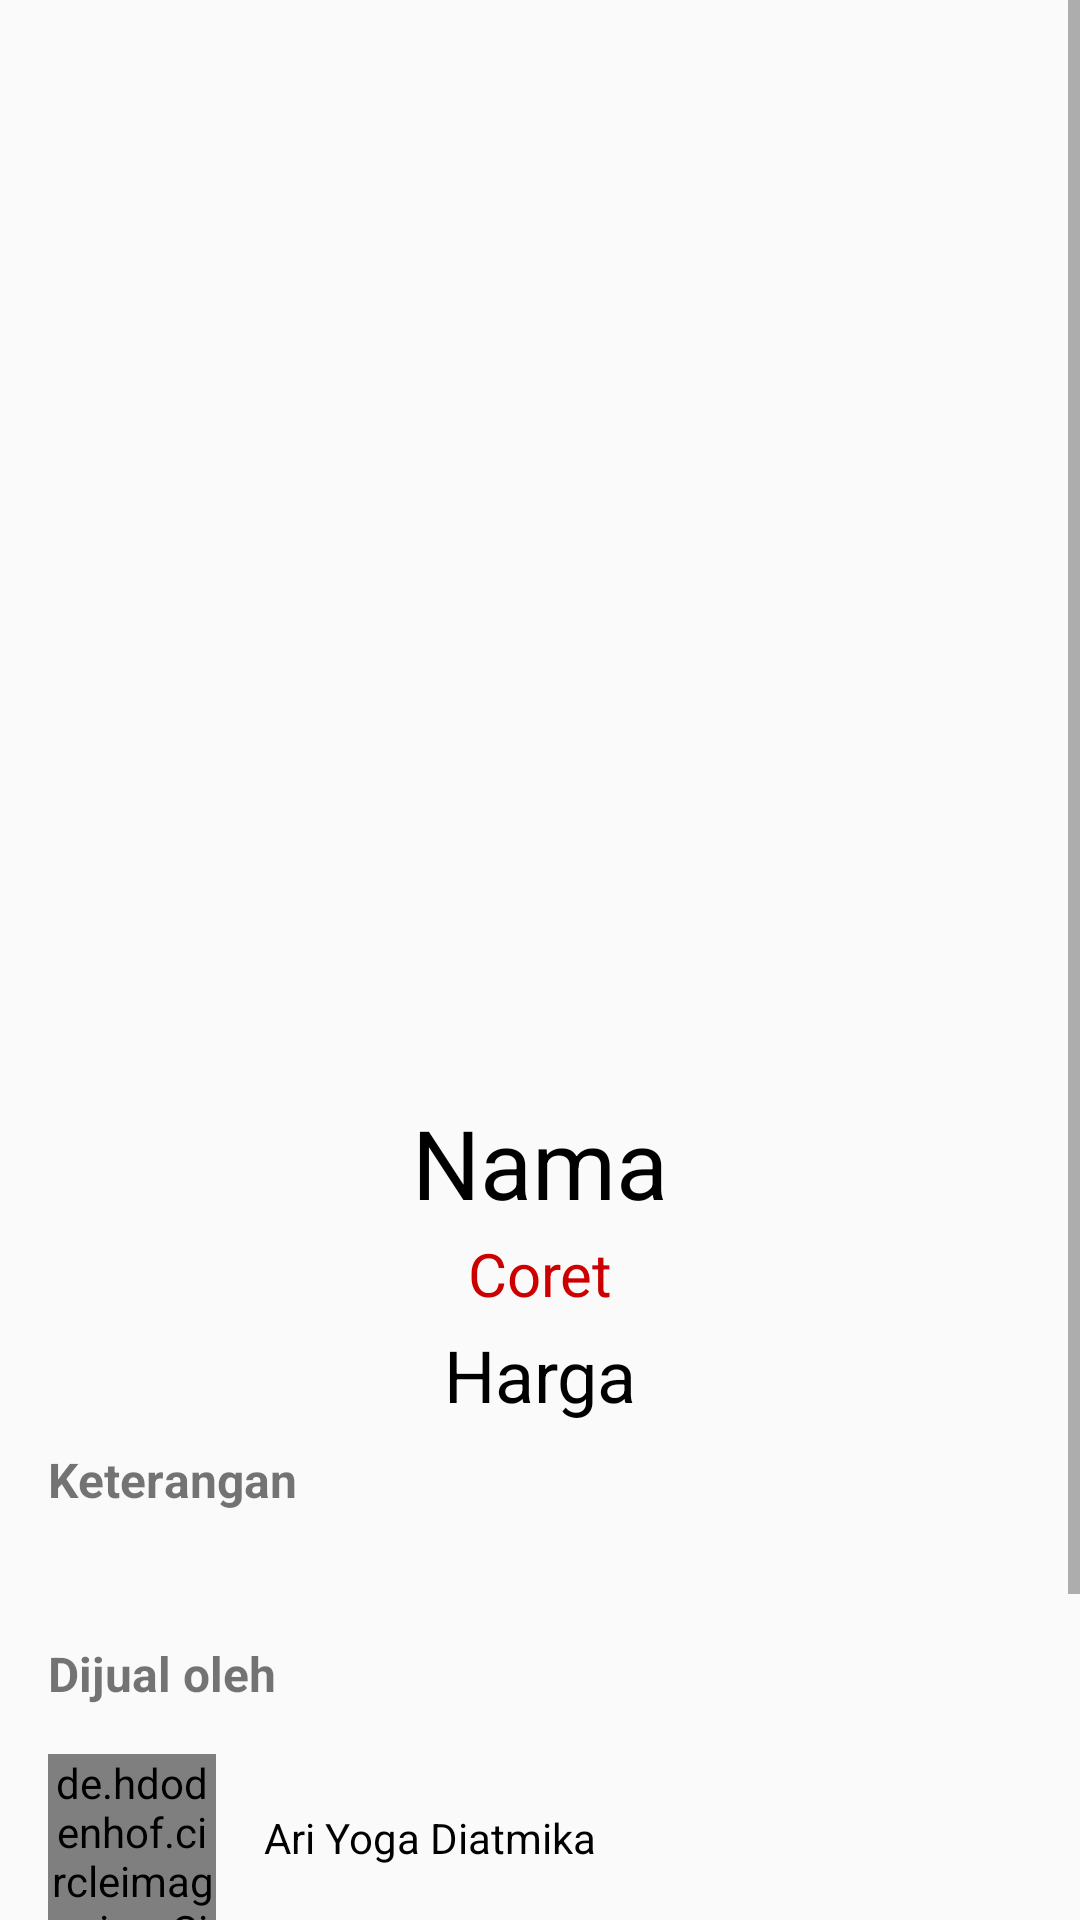

Produce the Android XML layout that renders to this screen, including the resource entries it uses.
<!-- AndroidManifest.xml: application theme AppTheme -->
<!-- res/layout/activity_detail.xml -->
<?xml version="1.0" encoding="utf-8"?>
<ScrollView xmlns:android="http://schemas.android.com/apk/res/android"
    xmlns:app="http://schemas.android.com/apk/res-auto"
    xmlns:tools="http://schemas.android.com/tools"
    android:layout_width="match_parent"
    android:layout_height="match_parent"
    android:orientation="vertical"
    tools:context=".DetailActivity">
    <LinearLayout
        android:layout_width="match_parent"
        android:layout_height="wrap_content"
        android:orientation="vertical">
        <FrameLayout
            android:layout_width="match_parent"
            android:layout_height="wrap_content">
            <ImageView
                android:layout_width="match_parent"
                android:layout_height="350dp"
                android:adjustViewBounds="true"
                android:scaleType="fitCenter"
                android:id="@+id/iv_gambar"
                android:src="@mipmap/ic_launcher" />
        </FrameLayout>
        <TextView
            android:layout_width="match_parent"
            android:layout_height="wrap_content"
            android:textSize="32dp"
            android:id="@+id/tv_nama"
            android:text="Nama"
            android:layout_marginLeft="16dp"
            android:layout_marginRight="16dp"
            android:layout_marginTop="16dp"
            android:layout_gravity="center"
            android:textColor="@android:color/black"
            android:gravity="center"/>
        <TextView
            android:layout_width="match_parent"
            android:layout_height="wrap_content"
            android:textSize="20dp"
            android:text="Coret"
            android:id="@+id/tv_coret"
            android:layout_marginLeft="16dp"
            android:layout_marginRight="16dp"
            android:layout_marginTop="2dp"
            android:layout_marginBottom="2dp"
            android:textColor="@android:color/holo_red_dark"
            android:gravity="center"/>
        <TextView
            android:layout_width="match_parent"
            android:layout_height="wrap_content"
            android:textSize="24dp"
            android:text="Harga"
            android:id="@+id/tv_harga"
            android:layout_marginLeft="16dp"
            android:layout_marginRight="16dp"
            android:layout_marginTop="2dp"
            android:layout_marginBottom="8dp"
            android:textColor="@android:color/black"
            android:gravity="center"/>

        <TextView
            android:layout_width="match_parent"
            android:layout_height="wrap_content"
            android:text="Keterangan"
            android:textStyle="bold"
            android:textSize="16sp"
            android:layout_marginLeft="16dp"
            android:layout_marginRight="16dp"
            android:layout_marginBottom="8dp"/>
        <TextView
            android:layout_width="match_parent"
            android:layout_height="wrap_content"
            android:id="@+id/tv_deskripsi"
            android:layout_marginLeft="16dp"
            android:layout_marginRight="16dp"
            android:layout_marginBottom="16dp"
            android:lineSpacingMultiplier="1"
            android:textColor="@android:color/black"/>

        <TextView
            android:layout_width="match_parent"
            android:layout_height="wrap_content"
            android:layout_marginRight="16dp"
            android:layout_marginLeft="16dp"
            android:layout_marginBottom="16dp"
            android:textStyle="bold"
            android:text="Dijual oleh"
            android:textSize="16sp"/>

        <RelativeLayout
            android:layout_width="match_parent"
            android:layout_height="wrap_content"
            android:layout_marginLeft="16dp"
            android:layout_marginRight="16dp"
            android:layout_marginBottom="16dp">

            <de.hdodenhof.circleimageview.CircleImageView
                android:id="@+id/ci_profile"
                android:layout_width="56dp"
                android:layout_height="56dp"
                android:layout_centerVertical="true"
                android:layout_marginEnd="16dp"
                android:src="@drawable/ogaa" />

            <TextView
                android:layout_width="match_parent"
                android:layout_height="wrap_content"
                android:layout_centerVertical="true"
                android:layout_toEndOf="@+id/ci_profile"
                android:text="Ari Yoga Diatmika"
                android:textColor="@android:color/black" />
        </RelativeLayout>

        <Button
            android:layout_width="match_parent"
            android:layout_height="wrap_content"
            android:layout_marginLeft="16dp"
            android:layout_marginRight="16dp"
            android:layout_marginBottom="2dp"
            android:text="Beli"
            android:id="@+id/btn_beli"
            android:textSize="16sp"
            android:background="@android:color/darker_gray"
            android:textColor="@android:color/black"/>

        <Button
            android:layout_width="match_parent"
            android:layout_height="wrap_content"
            android:layout_marginLeft="16dp"
            android:layout_marginRight="16dp"
            android:layout_marginBottom="16dp"
            android:text="Kembali ke Menu"
            android:id="@+id/btn_kembali"
            android:textSize="16sp"
            android:background="@android:color/holo_red_light"
            android:textColor="@android:color/black"/>
    </LinearLayout>
</ScrollView>
<!-- resources referenced by this layout -->
<resources>
  <!-- drawable ogaa: jpg bitmap (drawable, 25697 bytes) -->
  <style name="AppTheme" parent="Theme.AppCompat.Light.DarkActionBar">
          
          <item name="colorPrimary">#00BFFF</item>
          <item name="colorPrimaryDark">#1E90FF</item>
          <item name="colorAccent">@color/colorAccent</item>
      </style>
  <!-- not gathered from this repository: default colours our renderer supplied (Android Studio template values) -->
  <color name="colorAccent">#FF03DAC5</color>
</resources>
